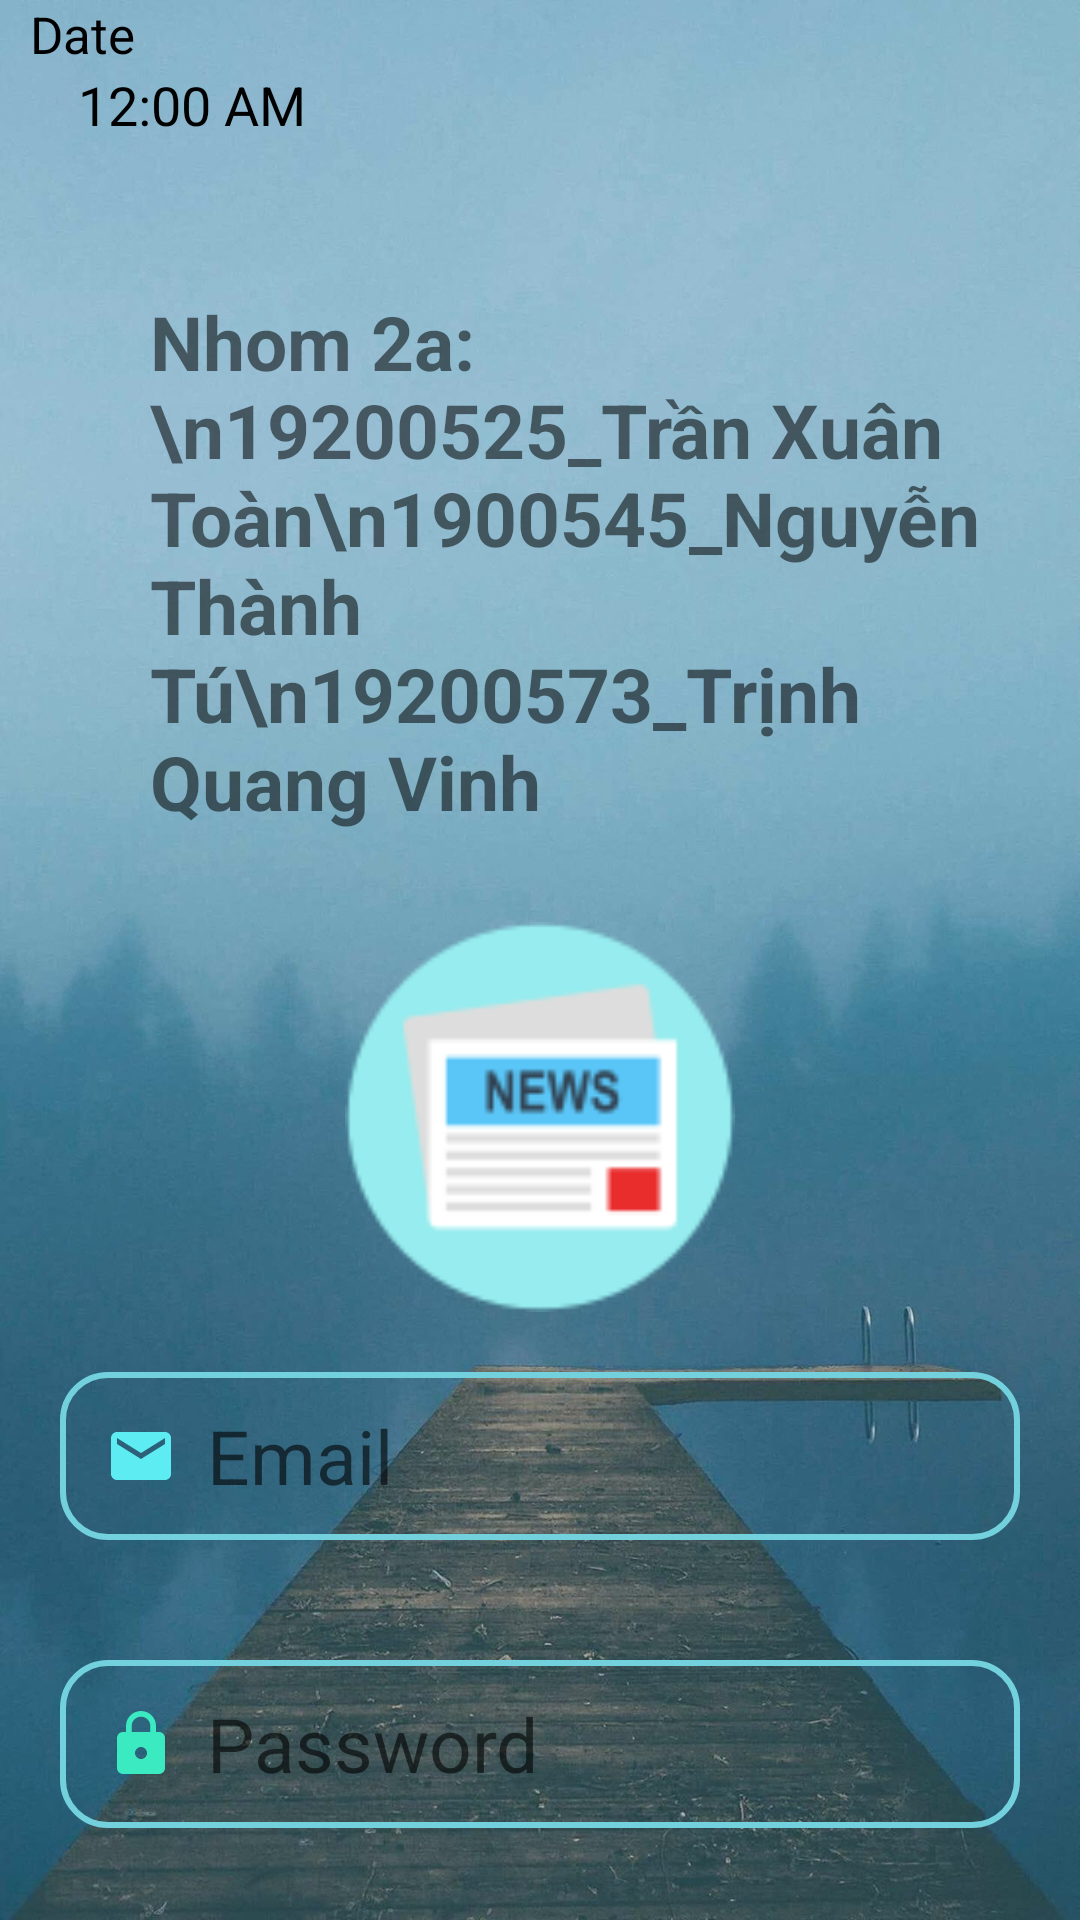

Reconstruct the res/layout file that produces this screen, plus the resources it refers to.
<!-- AndroidManifest.xml: application theme Theme.CuoiKi_Nhom2a -->
<!-- res/layout/activity_login.xml -->
<?xml version="1.0" encoding="utf-8"?>
<LinearLayout xmlns:android="http://schemas.android.com/apk/res/android"
    android:layout_width="match_parent"
    android:layout_height="match_parent"
    android:background="@drawable/hinhnen"
    android:orientation="vertical">

   <TextView
       android:id="@+id/textViewdate"
       android:layout_width="wrap_content"
       android:layout_height="wrap_content"
       android:text="Date"
       android:textSize="17dp"
       android:paddingLeft="10dp"
       android:textColor="@color/black"/>


    <TextClock
        android:id="@+id/textViewtime"
        android:layout_width="wrap_content"
        android:layout_height="wrap_content"
        android:text="time"
        android:textColor="@color/black"
        android:paddingLeft="26dp"
        android:format24Hour="hh:mm:ss"
        android:textSize="18dp" />
    <TextView
        android:layout_width="wrap_content"
        android:layout_height="wrap_content"
        android:id="@+id/info"
        android:paddingLeft="50dp"
        android:text="Nhom 2a:\n19200525_Trần Xuân Toàn\n1900545_Nguyễn Thành Tú\n19200573_Trịnh Quang Vinh"
        android:layout_centerHorizontal="true"
        android:textSize="25dp"
        android:textStyle="bold"
        android:layout_marginTop="50dp"/>

 <ImageView
     android:layout_width="130dp"
     android:layout_height="130dp"
     android:layout_gravity="center"
     android:layout_marginTop="30dp"
     android:background="@drawable/newspaper" />


    <EditText
        android:id="@+id/email"
        android:layout_width="match_parent"
        android:layout_height="56dp"
        android:layout_margin="20dp"
        android:layout_marginTop="30dp"
        android:background="@drawable/lock"
        android:drawableLeft="@drawable/ic_baseline_email_24"
        android:drawablePadding="10dp"
        android:hint="Email"
        android:inputType="textEmailAddress"
        android:paddingLeft="15dp"
        android:textColor="@color/black"
        android:textSize="25sp" />

    <EditText
        android:id="@+id/password"
        android:layout_width="match_parent"
        android:layout_height="56dp"
        android:layout_margin="20dp"
        android:layout_marginTop="15dp"
        android:background="@drawable/lock"
        android:drawableLeft="@drawable/ic_baseline_lock_24"
        android:drawablePadding="10dp"
        android:hint="Password"
        android:inputType="numberPassword"
        android:paddingLeft="15dp"
        android:textColor="@color/black"
        android:textSize="25sp" />

    <Button
        android:id="@+id/buttonlogin"
        android:layout_width="192dp"
        android:layout_height="wrap_content"
        android:layout_gravity="center"
        android:layout_marginTop="15dp"
        android:background="@drawable/button1"
        android:text="LOGIN"
        android:textSize="25dp" />

    <Button
        android:id="@+id/buttonregis"
        android:layout_width="191dp"
        android:layout_height="wrap_content"
        android:layout_gravity="center"
        android:layout_marginTop="18dp"
        android:background="@drawable/button1"
        android:text="REGISTER"
        android:textSize="25dp" />
</LinearLayout>
<!-- resources referenced by this layout -->
<resources>
  <color name="black">#FF000000</color>
  <!-- drawable button1 (drawable) -->
  <?xml version="1.0" encoding="utf-8"?>
  <shape xmlns:android="http://schemas.android.com/apk/res/android">
       <corners android:radius="25dp"/>
  </shape>
  <!-- drawable hinhnen: jpg bitmap (drawable-v24, 189403 bytes) -->
  <!-- drawable ic_baseline_email_24 (drawable) -->
  <vector android:height="24dp" android:tint="#5CECF1"
      android:viewportHeight="24" android:viewportWidth="24"
      android:width="24dp" xmlns:android="http://schemas.android.com/apk/res/android">
      <path android:fillColor="@android:color/white" android:pathData="M20,4L4,4c-1.1,0 -1.99,0.9 -1.99,2L2,18c0,1.1 0.9,2 2,2h16c1.1,0 2,-0.9 2,-2L22,6c0,-1.1 -0.9,-2 -2,-2zM20,8l-8,5 -8,-5L4,6l8,5 8,-5v2z"/>
  </vector>
  <!-- drawable ic_baseline_lock_24 (drawable) -->
  <vector android:height="24dp" android:tint="#3BEAC1"
      android:viewportHeight="24" android:viewportWidth="24"
      android:width="24dp" xmlns:android="http://schemas.android.com/apk/res/android">
      <path android:fillColor="@android:color/white" android:pathData="M18,8h-1L17,6c0,-2.76 -2.24,-5 -5,-5S7,3.24 7,6v2L6,8c-1.1,0 -2,0.9 -2,2v10c0,1.1 0.9,2 2,2h12c1.1,0 2,-0.9 2,-2L20,10c0,-1.1 -0.9,-2 -2,-2zM12,17c-1.1,0 -2,-0.9 -2,-2s0.9,-2 2,-2 2,0.9 2,2 -0.9,2 -2,2zM15.1,8L8.9,8L8.9,6c0,-1.71 1.39,-3.1 3.1,-3.1 1.71,0 3.1,1.39 3.1,3.1v2z"/>
  </vector>
  <!-- drawable lock (drawable) -->
  <?xml version="1.0" encoding="utf-8"?>
  <shape xmlns:android="http://schemas.android.com/apk/res/android">
  <stroke
      android:color="#72D1DD"
      android:width="2dp"/>
  <corners
      android:radius="15dp"/>
  </shape>
  <!-- drawable newspaper: png bitmap (drawable-v24, 4187 bytes) -->
  <style name="Theme.CuoiKi_Nhom2a" parent="Theme.MaterialComponents.DayNight.DarkActionBar">
          
          <item name="colorPrimary">#48DCE1</item>
          <item name="colorPrimaryVariant">@color/purple_700</item>
          <item name="colorOnPrimary">@color/white</item>
          
          <item name="colorSecondary">@color/teal_200</item>
          <item name="colorSecondaryVariant">@color/teal_700</item>
          <item name="colorOnSecondary">@color/black</item>
          
          <item name="android:statusBarColor">?attr/colorPrimaryVariant</item>
          
      </style>
  <color name="purple_700">#FF3700B3</color>
  <color name="white">#FFFFFFFF</color>
  <color name="teal_200">#FF03DAC5</color>
  <color name="teal_700">#FF018786</color>
</resources>
